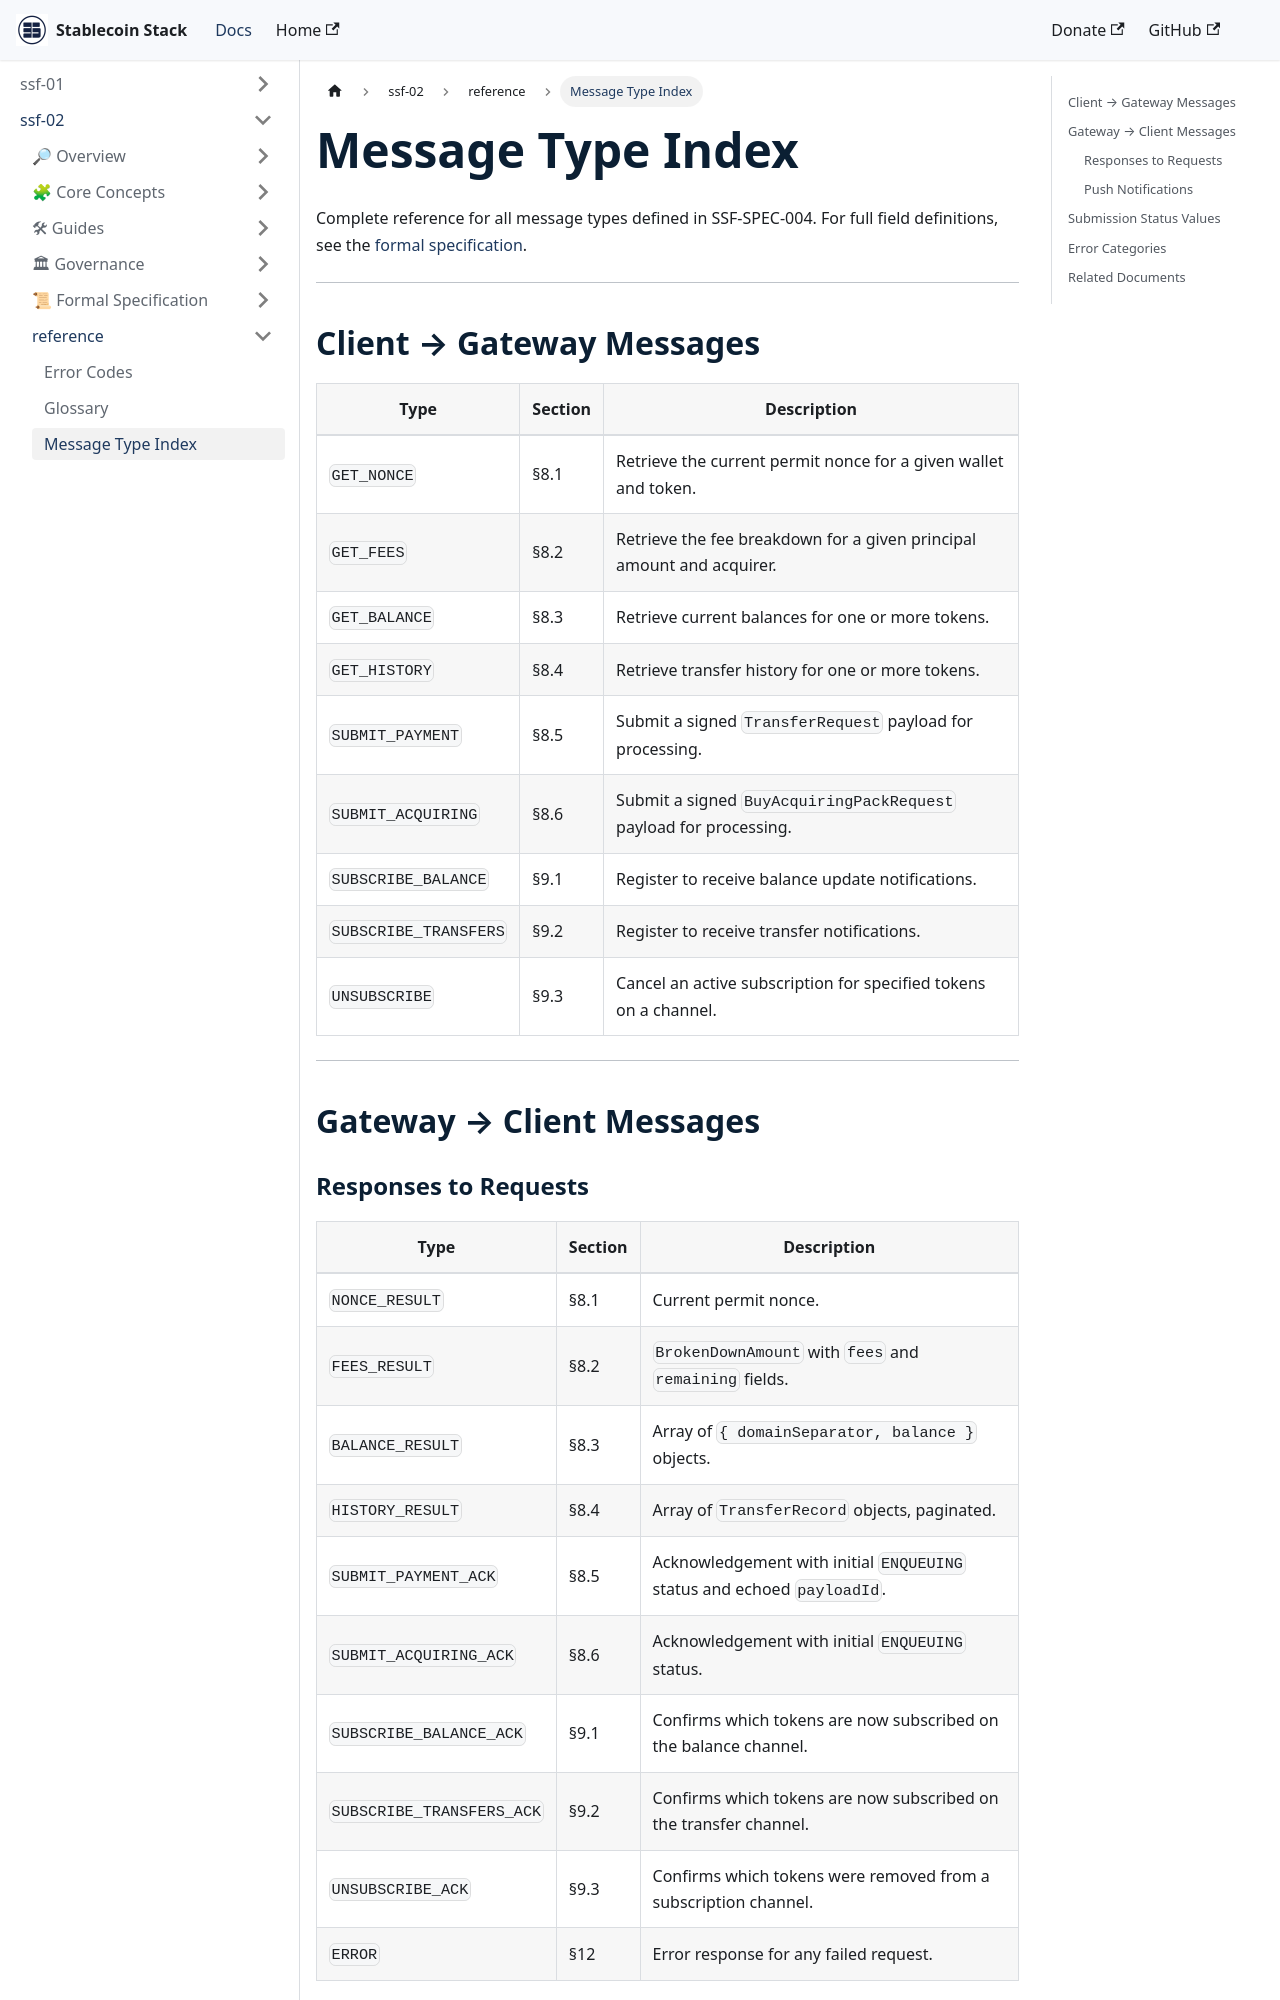

repository: Stablecoin-Stack/docs · page: ssf-spec-002/reference/message-type-index/index.html · generator: docusaurus

# Message Type Index

Complete reference for all message types defined in SSF-SPEC-004. For full field definitions, see the [formal specification](../specifications/ssf-spec-002.md).

---

## Client → Gateway Messages

| Type | Section | Description |
|---|---|---|
| `GET_NONCE` | §8.1 | Retrieve the current permit nonce for a given wallet and token. |
| `GET_FEES` | §8.2 | Retrieve the fee breakdown for a given principal amount and acquirer. |
| `GET_BALANCE` | §8.3 | Retrieve current balances for one or more tokens. |
| `GET_HISTORY` | §8.4 | Retrieve transfer history for one or more tokens. |
| `SUBMIT_PAYMENT` | §8.5 | Submit a signed `TransferRequest` payload for processing. |
| `SUBMIT_ACQUIRING` | §8.6 | Submit a signed `BuyAcquiringPackRequest` payload for processing. |
| `SUBSCRIBE_BALANCE` | §9.1 | Register to receive balance update notifications. |
| `SUBSCRIBE_TRANSFERS` | §9.2 | Register to receive transfer notifications. |
| `UNSUBSCRIBE` | §9.3 | Cancel an active subscription for specified tokens on a channel. |

---

## Gateway → Client Messages
